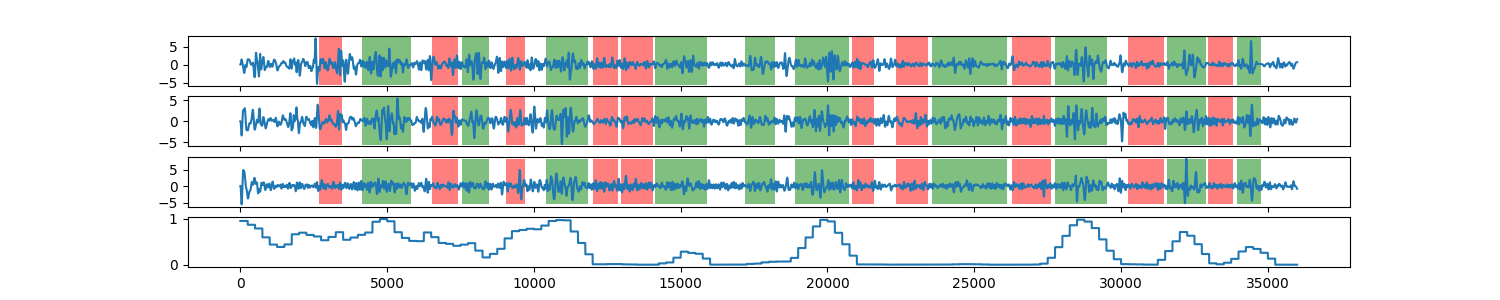

The file beside this chart, header and first rows:
0, 0.953598973992
1, 0.9536
2, 0.9536
3, 0.9536
4, 0.9536
5, 0.9536
6, 0.9536
7, 0.9536
8, 0.9536
9, 0.9536
10, 0.9536
11, 0.9536
12, 0.9536
13, 0.9536
14, 0.9536
15, 0.9536
16, 0.9536
17, 0.9536
18, 0.9536
19, 0.9536
20, 0.9536
21, 0.9536
22, 0.9536
23, 0.9536
24, 0.9536
25, 0.9536
26, 0.9536
27, 0.9536
28, 0.9536
29, 0.9536
30, 0.9536
31, 0.9536
32, 0.9536
33, 0.9536
34, 0.9536
35, 0.9536
36, 0.9536
37, 0.9536
38, 0.9536
39, 0.9536
40, 0.9536
41, 0.9536
42, 0.9536
43, 0.9536
44, 0.9536
45, 0.9536
46, 0.9536
47, 0.9536
48, 0.9536
49, 0.9536
50, 0.9536
51, 0.9536
52, 0.9536
53, 0.9536
54, 0.9536
55, 0.9536
56, 0.9536
57, 0.9536
58, 0.9536
59, 0.9536
60, 0.9536
... 35,938 more rows
